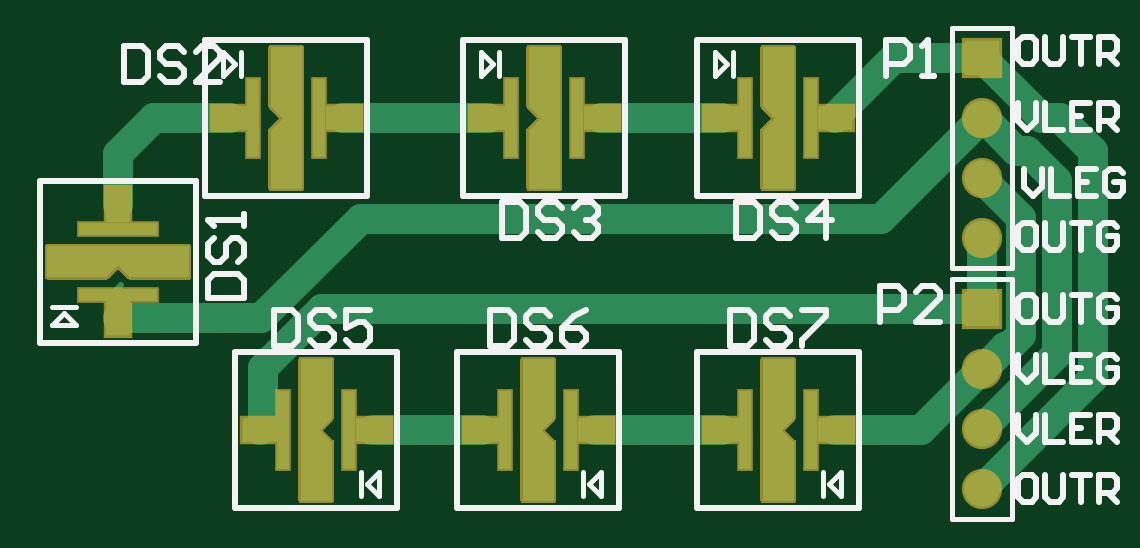
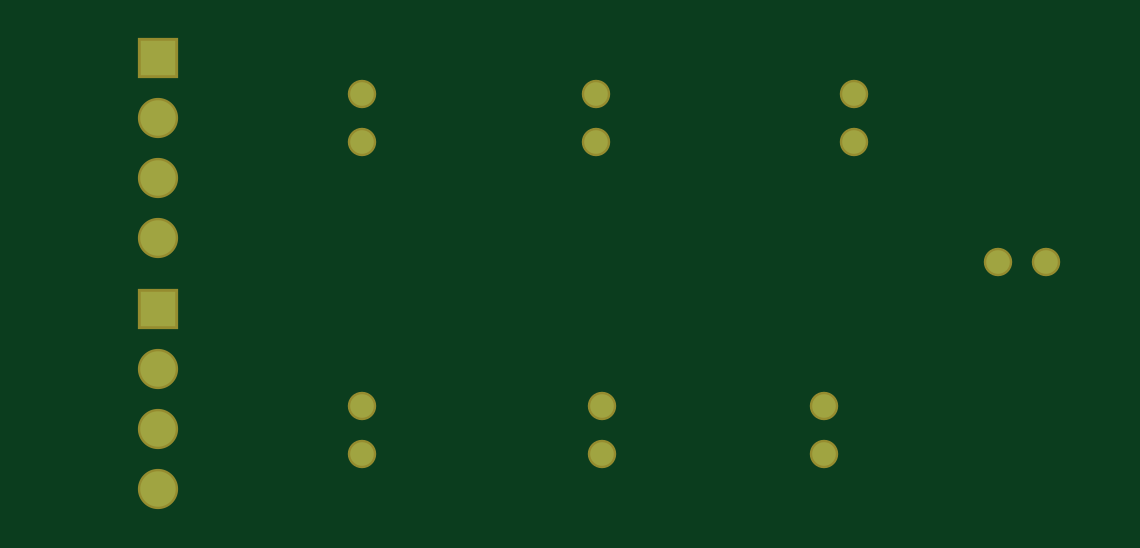
Circuit board: 7 layer files. Board 44.3 x 19.2 mm.
- bottom_copper: TSAL-LED_STRING.GBL (873 bytes)
- bottom_silk: TSAL-LED_STRING.GBO (284 bytes)
- bottom_mask: TSAL-LED_STRING.GBS (844 bytes)
- outline: TSAL-LED_STRING.GM1 (287 bytes)
- top_copper: TSAL-LED_STRING.GTL (4028 bytes)
- top_silk: TSAL-LED_STRING.GTO (9393 bytes)
- top_mask: TSAL-LED_STRING.GTS (10929 bytes)

=== bottom_copper: TSAL-LED_STRING.GBL ===
G04*
G04 #@! TF.GenerationSoftware,Altium Limited,Altium Designer,21.3.2 (30)*
G04*
G04 Layer_Physical_Order=2*
G04 Layer_Color=16711680*
%FSLAX25Y25*%
%MOIN*%
G70*
G04*
G04 #@! TF.SameCoordinates,6AFA8AC4-1F2B-44AF-8278-4DB4029EB304*
G04*
G04*
G04 #@! TF.FilePolarity,Positive*
G04*
G01*
G75*
%ADD24C,0.03937*%
%ADD25R,0.05906X0.05906*%
%ADD26C,0.05906*%
D24*
X369000Y134000D02*
D03*
Y126000D02*
D03*
X329000Y134000D02*
D03*
Y126000D02*
D03*
X292000Y134000D02*
D03*
Y126000D02*
D03*
X369000Y178000D02*
D03*
Y186000D02*
D03*
X330000Y178000D02*
D03*
Y186000D02*
D03*
X287000Y178000D02*
D03*
Y186000D02*
D03*
X263000Y158000D02*
D03*
X255000D02*
D03*
D25*
X403000Y150212D02*
D03*
Y192000D02*
D03*
D26*
Y140212D02*
D03*
Y130212D02*
D03*
Y120212D02*
D03*
Y162000D02*
D03*
Y172000D02*
D03*
Y182000D02*
D03*
M02*

=== bottom_silk: TSAL-LED_STRING.GBO ===
G04*
G04 #@! TF.GenerationSoftware,Altium Limited,Altium Designer,21.3.2 (30)*
G04*
G04 Layer_Color=32896*
%FSLAX25Y25*%
%MOIN*%
G70*
G04*
G04 #@! TF.SameCoordinates,6AFA8AC4-1F2B-44AF-8278-4DB4029EB304*
G04*
G04*
G04 #@! TF.FilePolarity,Positive*
G04*
G01*
G75*
M02*

=== bottom_mask: TSAL-LED_STRING.GBS ===
G04*
G04 #@! TF.GenerationSoftware,Altium Limited,Altium Designer,21.3.2 (30)*
G04*
G04 Layer_Color=16711935*
%FSLAX25Y25*%
%MOIN*%
G70*
G04*
G04 #@! TF.SameCoordinates,6AFA8AC4-1F2B-44AF-8278-4DB4029EB304*
G04*
G04*
G04 #@! TF.FilePolarity,Negative*
G04*
G01*
G75*
%ADD16C,0.04737*%
%ADD17R,0.06706X0.06706*%
%ADD18C,0.06706*%
D16*
X369000Y134000D02*
D03*
Y126000D02*
D03*
X329000Y134000D02*
D03*
Y126000D02*
D03*
X292000Y134000D02*
D03*
Y126000D02*
D03*
X369000Y178000D02*
D03*
Y186000D02*
D03*
X330000Y178000D02*
D03*
Y186000D02*
D03*
X287000Y178000D02*
D03*
Y186000D02*
D03*
X263000Y158000D02*
D03*
X255000D02*
D03*
D17*
X403000Y150212D02*
D03*
Y192000D02*
D03*
D18*
Y140212D02*
D03*
Y130212D02*
D03*
Y120212D02*
D03*
Y162000D02*
D03*
Y172000D02*
D03*
Y182000D02*
D03*
M02*

=== outline: TSAL-LED_STRING.GM1 ===
G04*
G04 #@! TF.GenerationSoftware,Altium Limited,Altium Designer,21.3.2 (30)*
G04*
G04 Layer_Color=16711935*
%FSLAX25Y25*%
%MOIN*%
G70*
G04*
G04 #@! TF.SameCoordinates,6AFA8AC4-1F2B-44AF-8278-4DB4029EB304*
G04*
G04*
G04 #@! TF.FilePolarity,Positive*
G04*
G01*
G75*
M02*

=== top_copper: TSAL-LED_STRING.GTL ===
G04*
G04 #@! TF.GenerationSoftware,Altium Limited,Altium Designer,21.3.2 (30)*
G04*
G04 Layer_Physical_Order=1*
G04 Layer_Color=255*
%FSLAX25Y25*%
%MOIN*%
G70*
G04*
G04 #@! TF.SameCoordinates,6AFA8AC4-1F2B-44AF-8278-4DB4029EB304*
G04*
G04*
G04 #@! TF.FilePolarity,Positive*
G04*
G01*
G75*
%ADD11C,0.01000*%
%ADD19R,0.05906X0.03937*%
%ADD20R,0.01968X0.12992*%
%ADD21R,0.03937X0.05906*%
%ADD22R,0.12992X0.01968*%
%ADD23C,0.05000*%
%ADD24C,0.03937*%
%ADD25R,0.05906X0.05906*%
%ADD26C,0.05906*%
G36*
X294559Y118189D02*
X289441D01*
Y141811D01*
X294559D01*
Y131968D01*
X292590Y130000D01*
X294559Y128032D01*
Y118189D01*
D02*
G37*
G36*
X247189Y155441D02*
Y160559D01*
X270811D01*
Y155441D01*
X260968D01*
X259000Y157409D01*
X257031Y155441D01*
X247189D01*
D02*
G37*
G36*
X284441Y193811D02*
X289559D01*
Y170189D01*
X284441D01*
Y180032D01*
X286409Y182000D01*
X284441Y183968D01*
Y193811D01*
D02*
G37*
G36*
X331559Y118189D02*
X326441D01*
Y141811D01*
X331559D01*
Y131968D01*
X329591Y130000D01*
X331559Y128032D01*
Y118189D01*
D02*
G37*
G36*
X371559D02*
X366441D01*
Y141811D01*
X371559D01*
Y131968D01*
X369590Y130000D01*
X371559Y128032D01*
Y118189D01*
D02*
G37*
G36*
X327441Y193811D02*
X332559D01*
Y170189D01*
X327441D01*
Y180032D01*
X329410Y182000D01*
X327441Y183968D01*
Y193811D01*
D02*
G37*
G36*
X366441D02*
X371559D01*
Y170189D01*
X366441D01*
Y180032D01*
X368409Y182000D01*
X366441Y183968D01*
Y193811D01*
D02*
G37*
D11*
X258000Y151600D02*
Y152584D01*
X403000Y172000D02*
X403750Y171250D01*
X407957Y144340D02*
X407970Y144327D01*
X258000Y152584D02*
X259469Y154053D01*
D19*
X378400Y130000D02*
D03*
X359600D02*
D03*
X338400D02*
D03*
X319600D02*
D03*
X301400D02*
D03*
X282600D02*
D03*
X359600Y182000D02*
D03*
X378400D02*
D03*
X320600D02*
D03*
X339400D02*
D03*
X277600D02*
D03*
X296400D02*
D03*
D20*
X363488Y130000D02*
D03*
X374512D02*
D03*
X323488D02*
D03*
X334512D02*
D03*
X286488D02*
D03*
X297512D02*
D03*
X374512Y182000D02*
D03*
X363488D02*
D03*
X335512D02*
D03*
X324488D02*
D03*
X292512D02*
D03*
X281488D02*
D03*
D21*
X259000Y148600D02*
D03*
Y167400D02*
D03*
D22*
Y163512D02*
D03*
Y152488D02*
D03*
D23*
X296400Y182000D02*
X320600D01*
X259000Y167400D02*
Y176000D01*
X265000Y182000D02*
X277600D01*
X259000Y176000D02*
X265000Y182000D01*
X299408Y165213D02*
X386213D01*
X403000Y182000D01*
X282795Y148600D02*
X299408Y165213D01*
X259000Y148600D02*
X282795D01*
X282600Y130000D02*
X283053Y130453D01*
Y140373D01*
X292892Y150212D01*
X403000D01*
X301400Y130000D02*
X319600D01*
X338400D02*
X359600D01*
X378400D02*
X392788D01*
X403000Y140212D01*
X339400Y182000D02*
X359600D01*
X378400Y182079D02*
X388321Y192000D01*
X403000D01*
X378400Y182000D02*
Y182079D01*
X403000Y192000D02*
X413000Y182000D01*
X416000D01*
X408709Y176535D02*
X410464D01*
X403245Y182000D02*
X408709Y176535D01*
X410464D02*
X415453Y171547D01*
X421453Y138664D02*
Y176547D01*
X403000Y120212D02*
X421453Y138664D01*
X416000Y182000D02*
X421453Y176547D01*
X415453Y142664D02*
Y171547D01*
X403000Y150212D02*
Y162000D01*
X409453Y145809D02*
Y165302D01*
X403000Y130212D02*
X415453Y142664D01*
X403000Y171755D02*
Y172000D01*
Y171755D02*
X409453Y165302D01*
X407970Y144327D02*
X409453Y145809D01*
X403000Y182000D02*
X403245D01*
X407403Y143759D02*
X407970Y144327D01*
X406792Y143759D02*
X407403D01*
X403245Y140212D02*
X406792Y143759D01*
X403000Y140212D02*
X403245D01*
D24*
X369000Y134000D02*
D03*
Y126000D02*
D03*
X329000Y134000D02*
D03*
Y126000D02*
D03*
X292000Y134000D02*
D03*
Y126000D02*
D03*
X369000Y178000D02*
D03*
Y186000D02*
D03*
X330000Y178000D02*
D03*
Y186000D02*
D03*
X287000Y178000D02*
D03*
Y186000D02*
D03*
X263000Y158000D02*
D03*
X255000D02*
D03*
D25*
X403000Y150212D02*
D03*
Y192000D02*
D03*
D26*
Y140212D02*
D03*
Y130212D02*
D03*
Y120212D02*
D03*
Y162000D02*
D03*
Y172000D02*
D03*
Y182000D02*
D03*
M02*

=== top_silk: TSAL-LED_STRING.GTO (9393 bytes, source omitted) ===
=== top_mask: TSAL-LED_STRING.GTS (10929 bytes, source omitted) ===
